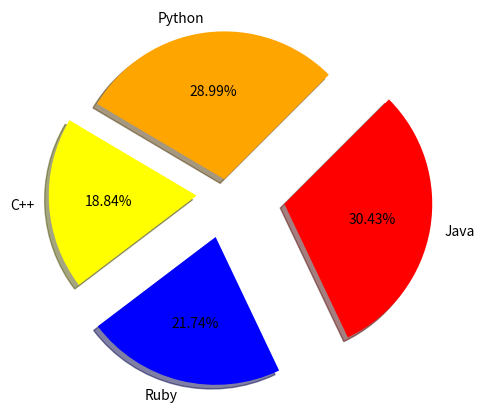

Generate this figure with matplotlib:
import matplotlib.pyplot as plt

names = 'Python', 'C++', 'Ruby', 'Java'

sizes = [200, 130, 150, 210]

color = ['orange', 'yellow', 'blue', 'red']

out = (0.1, 0.2, 0.3, 0.4)

plt.pie(sizes, explode=out, labels=names, colors=color,
        autopct='%1.2f%%', shadow=True, startangle=45)

#plt.axis('equal')

plt.show()

